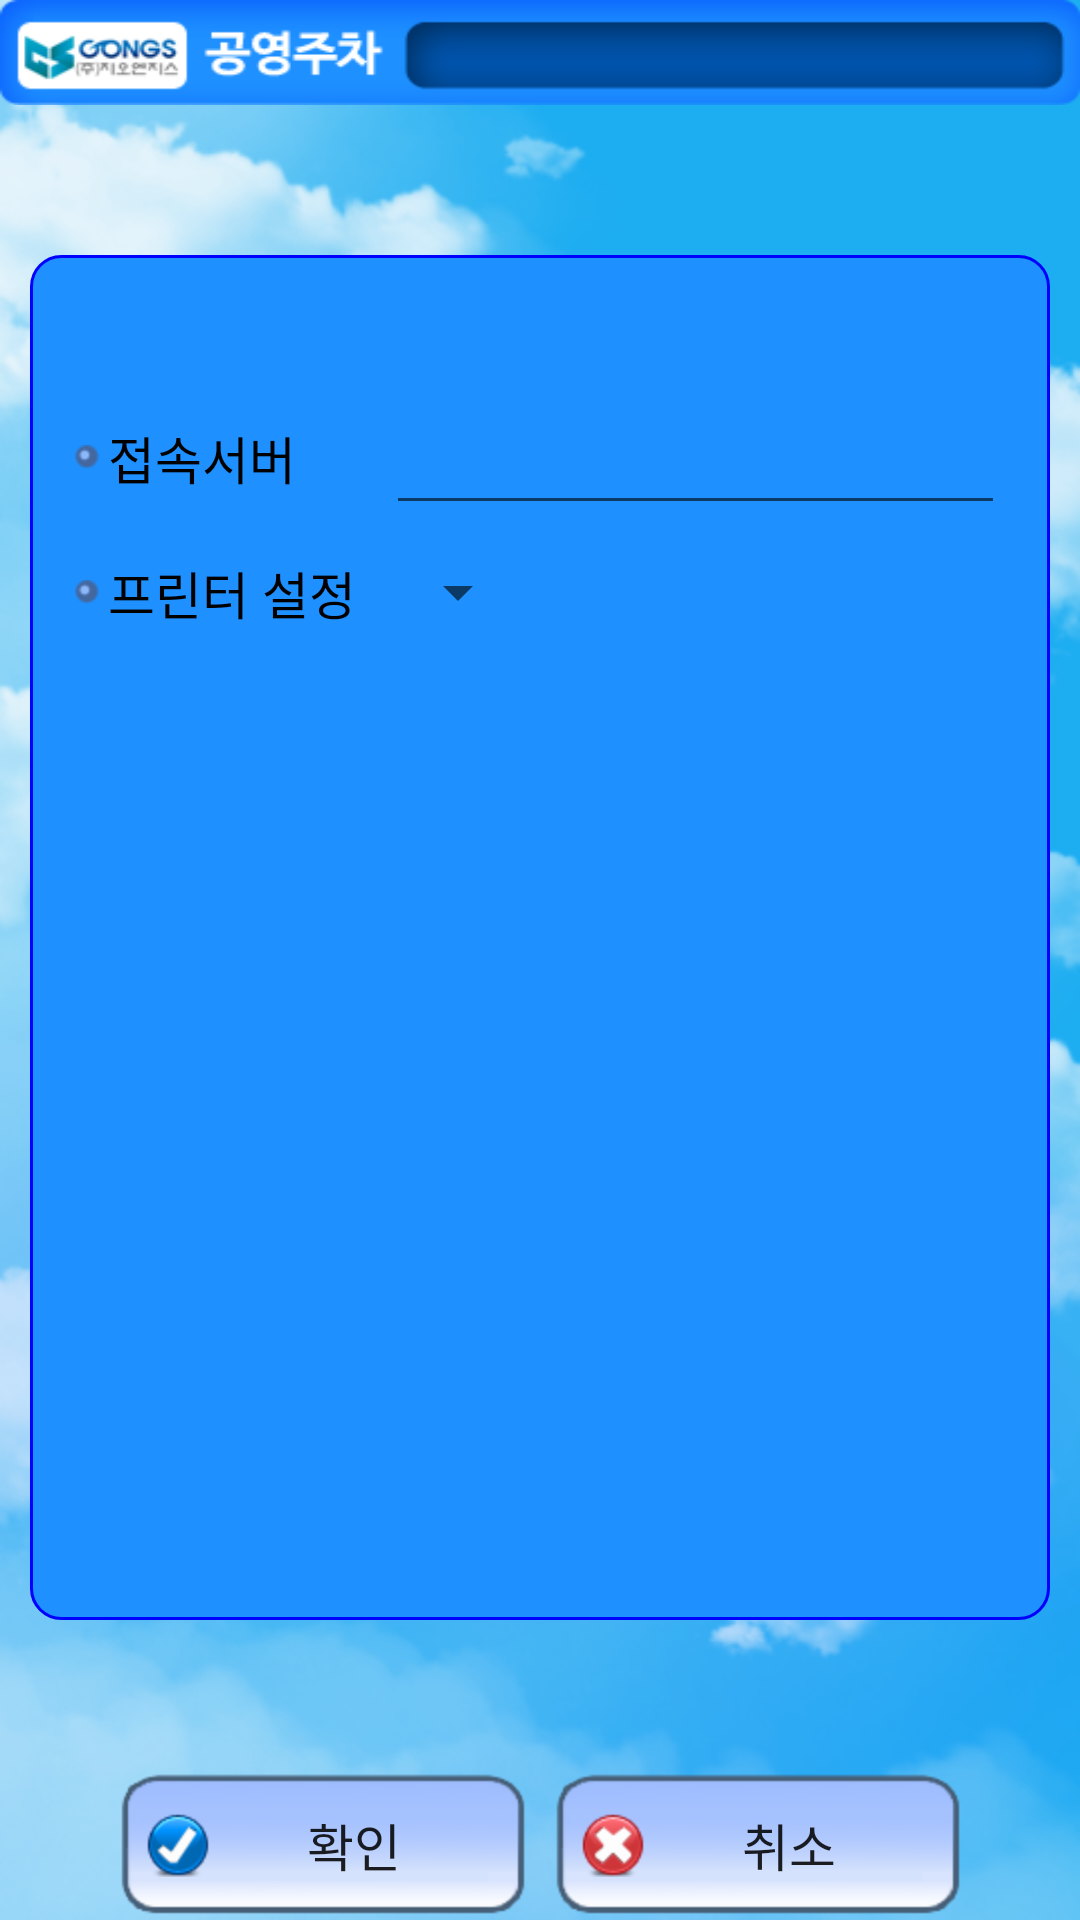

Write the Android layout XML for this screen, with the resource values it uses.
<!-- AndroidManifest.xml: fallback theme Theme.MaterialComponents.DayNight.NoActionBar -->
<!-- res/layout/layout_setting.xml -->
<?xml version="1.0" encoding="utf-8"?>
<RelativeLayout xmlns:android="http://schemas.android.com/apk/res/android" android:layout_width="fill_parent" android:layout_height="fill_parent" android:background="@drawable/clouds">
	<LinearLayout android:layout_width="fill_parent" android:layout_height="fill_parent" android:orientation="vertical">
		<include android:layout_width="fill_parent" android:layout_height="wrap_content" layout="@layout/title_layout" />
		<RelativeLayout android:layout_width="fill_parent" android:layout_height="wrap_content" android:layout_weight="1" android:layout_marginRight="10dp" android:layout_marginLeft="10dp" android:layout_marginBottom="50dp" android:layout_marginTop="50dp" android:orientation="vertical" android:background="@drawable/shape_rounded_bg">
			<LinearLayout android:layout_width="fill_parent" android:layout_height="wrap_content" android:orientation="vertical" android:layout_centerHorizontal="true" android:padding="15dp">
				<TableLayout android:layout_width="fill_parent" android:layout_height="wrap_content" android:layout_alignTop="@+id/v_login_front" android:layout_centerHorizontal="true" android:layout_marginTop="30dp">
					<TableRow android:layout_width="fill_parent" android:layout_height="wrap_content" android:gravity="center_vertical">
						<ImageView android:layout_width="wrap_content" android:layout_height="wrap_content" android:src="@drawable/dot" />
						<TextView android:layout_width="wrap_content" android:layout_height="wrap_content" android:text="접속서버" android:layout_marginLeft="3dp" android:gravity="center_vertical" android:textColor="@android:color/black" android:textSize="17sp" />
						<EditText android:id="@+id/et_server" android:layout_width="fill_parent" android:layout_height="45dip" android:layout_weight="1" android:textSize="15sp" android:singleLine="true" android:inputType="textEmailAddress" android:layout_marginLeft="10dp"/>
					</TableRow>
					<TableRow android:layout_width="fill_parent" android:layout_height="wrap_content" android:gravity="center_vertical" android:layout_marginTop="10dp">
						<ImageView android:layout_width="wrap_content" android:layout_height="wrap_content" android:src="@drawable/dot" />
						<TextView android:layout_width="wrap_content" android:layout_height="wrap_content" android:text="프린터 설정" android:layout_marginLeft="3dp" android:gravity="center_vertical" android:textColor="@android:color/black" android:textSize="17sp" />
						<Spinner android:id="@+id/sp_printer" android:layout_width="fill_parent" android:layout_height="wrap_content" android:layout_marginLeft="10dp"/>
					</TableRow>
				</TableLayout>
			</LinearLayout>
		</RelativeLayout>
		<RelativeLayout android:layout_width="fill_parent" android:layout_height="50dp" android:layout_centerHorizontal="true" android:layout_alignParentBottom="true">
			<LinearLayout android:layout_width="fill_parent" android:layout_height="wrap_content" android:layout_alignBottom="@+id/v_graybox" android:layout_marginLeft="40dp" android:layout_marginRight="40dp" android:orientation="horizontal" android:layout_centerVertical="true">
				<Button android:id="@+id/btn_login_ok" android:layout_width="fill_parent" android:layout_height="fill_parent" android:layout_weight="1" android:background="@drawable/selector_btn_onoff" android:drawableLeft="@drawable/btn_top_ok" android:text="확인" android:layout_marginRight="5dp" android:textSize="17sp" android:onClick="btnListener" />
				<Button android:id="@+id/btn_login_cancel" android:layout_width="fill_parent" android:layout_height="fill_parent" android:layout_weight="1" android:background="@drawable/selector_btn_onoff" android:drawableLeft="@drawable/btn_top_no" android:layout_marginLeft="5dp" android:text="취소" android:textSize="17sp" android:onClick="btnListener"/>
			</LinearLayout>
		</RelativeLayout>
	</LinearLayout>
</RelativeLayout>
<!-- res/layout/title_layout.xml (included above) -->
<?xml version="1.0" encoding="utf-8"?>
<LinearLayout xmlns:android="http://schemas.android.com/apk/res/android"
    android:layout_width="fill_parent"
    android:layout_height="36dip"
    android:orientation="horizontal"
    android:background="@drawable/square_r">
	<TextView 
	    android:id="@+id/title_textView" 
	    android:layout_width="fill_parent" 
	    android:layout_height="wrap_content" 
	    android:layout_marginLeft="120dip"
	    android:layout_marginRight="14dip"
	    android:layout_marginTop="8dip"
	    android:layout_marginBottom="8dip"
	    android:textColor="#ffffff"
	    android:gravity="center"
	    />
</LinearLayout>
<!-- resources referenced by this layout -->
<resources>
  <!-- drawable btn_top_no: png bitmap (drawable-hdpi, 2721 bytes) -->
  <!-- drawable btn_top_ok: png bitmap (drawable-hdpi, 2624 bytes) -->
  <!-- drawable clouds: png bitmap (drawable-hdpi, 229548 bytes) -->
  <!-- drawable dot: png bitmap (drawable-hdpi, 1241 bytes) -->
  <!-- drawable selector_btn_onoff (drawable-hdpi) -->
  <?xml version="1.0" encoding="utf-8"?>
  <selector xmlns:android="http://schemas.android.com/apk/res/android">
      <item android:state_selected="true" android:drawable="@drawable/btn_type1_on"/>
          <item android:state_pressed="true" android:drawable="@drawable/btn_type1_on"/>
          <item android:drawable="@drawable/btn_type1_off"/>
  </selector>
  <!-- drawable shape_rounded_bg (drawable-hdpi) -->
  <?xml version="1.0" encoding="utf-8"?>
  <shape xmlns:android="http://schemas.android.com/apk/res/android" android:shape="rectangle" >
      <solid android:color="@color/dodgerblue" />
      <corners 
          android:radius="10dp"
          />
      <stroke 
          android:width="1dp"
          android:color="@color/blue"
          />
  </shape>
  <!-- drawable square_r: png bitmap (drawable-hdpi, 10569 bytes) -->
  <color name="dodgerblue">#1e90ff</color>
  <color name="blue">#0000ff</color>
</resources>
